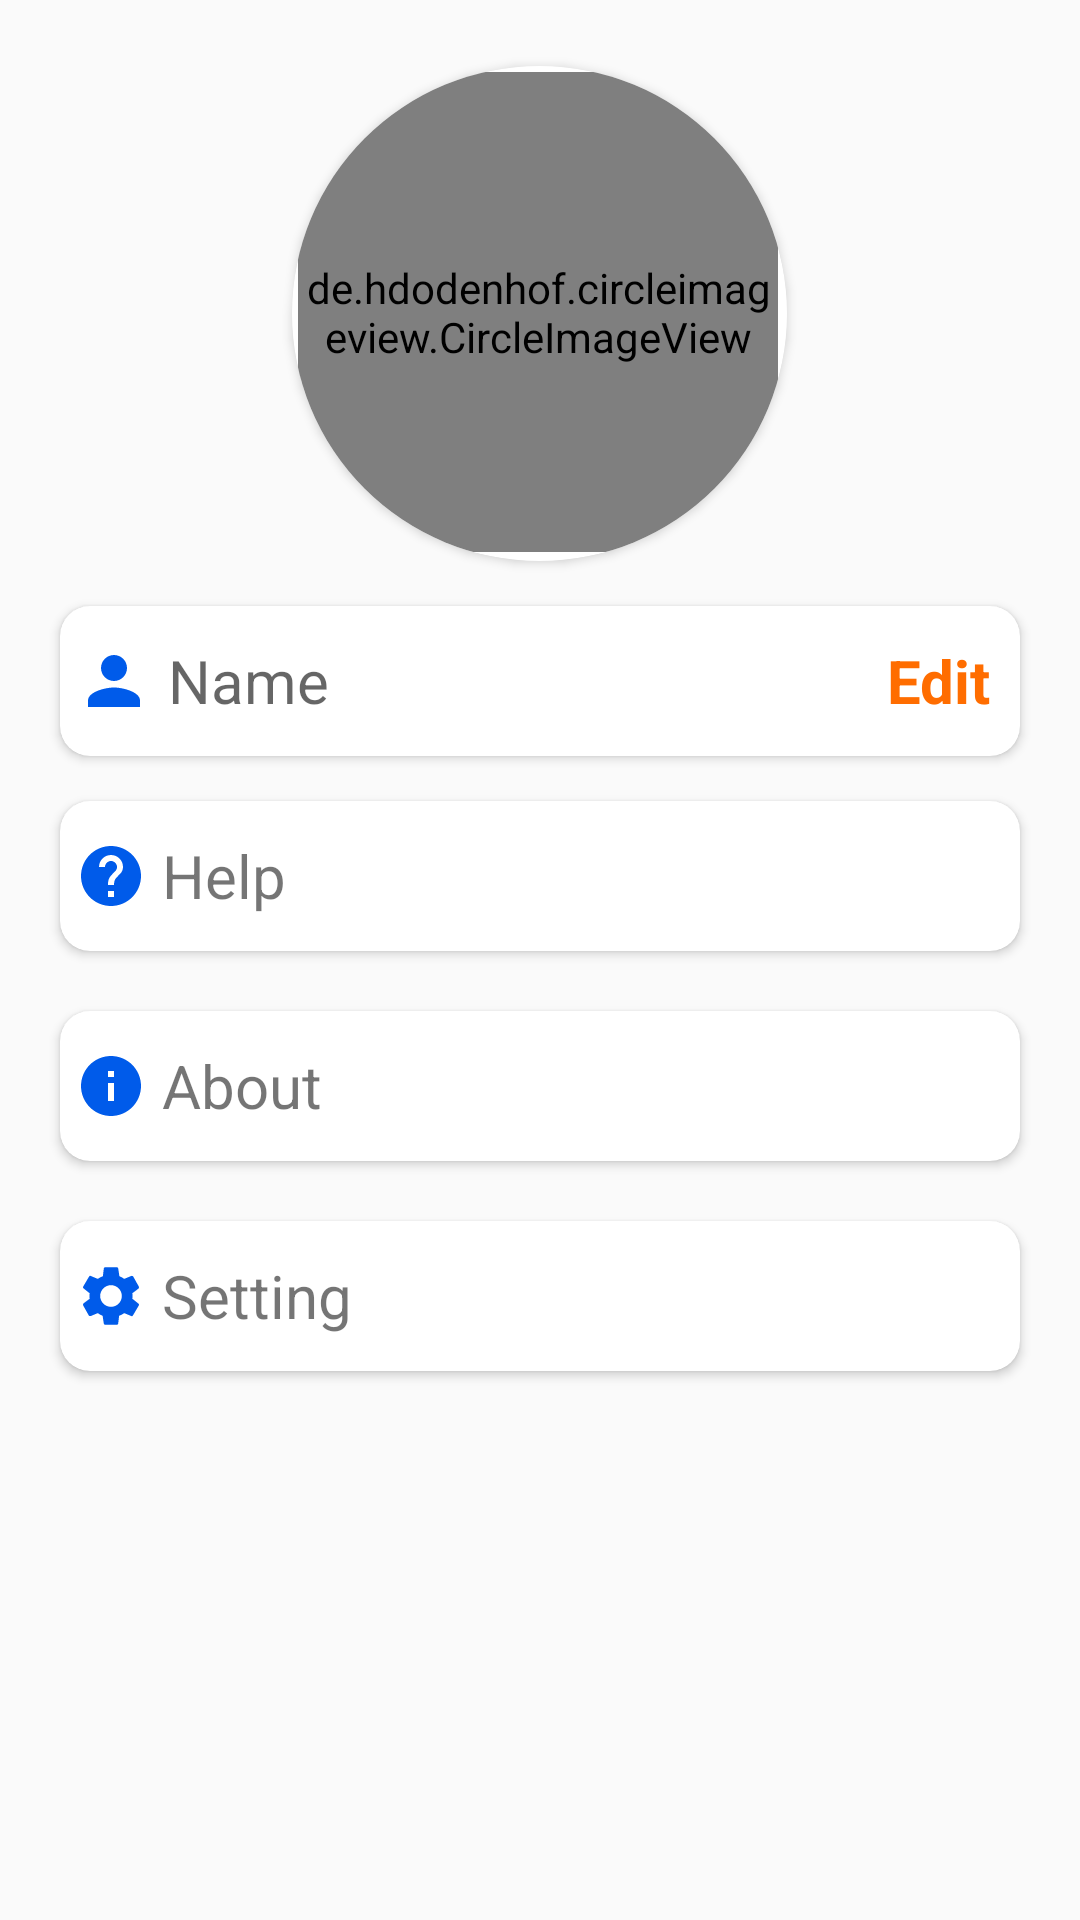

Android layout source for this screen:
<!-- AndroidManifest.xml: application theme AppTheme -->
<!-- res/layout/activity_profile_fragment.xml -->
<?xml version="1.0" encoding="utf-8"?>
<RelativeLayout xmlns:android="http://schemas.android.com/apk/res/android"
    xmlns:tools="http://schemas.android.com/tools"
    android:layout_width="match_parent"
    android:layout_height="match_parent"
    xmlns:app="http://schemas.android.com/apk/res-auto"
    tools:context=".profile_fragment">
    <androidx.cardview.widget.CardView
        android:id="@+id/profile_image_card"
        android:layout_width="165dp"
        android:layout_height="165dp"

        android:layout_centerHorizontal="true"
        android:layout_marginTop="22dp"
        android:layout_marginLeft="20dp"
        android:layout_marginRight="20dp"
        app:cardCornerRadius="100dp"
        android:elevation="10dp">
        <androidx.cardview.widget.CardView
            android:layout_width="match_parent"
            android:layout_height="match_parent">


        <de.hdodenhof.circleimageview.CircleImageView

            android:id="@+id/profile_image"
            android:layout_width="160dp"
            android:layout_height="160dp"
            android:layout_alignParentStart="true"
            android:layout_alignParentLeft="true"
            android:layout_alignParentTop="true"
            android:layout_alignParentEnd="true"
            android:layout_alignParentRight="true"
            android:layout_centerHorizontal="true"
            android:layout_marginStart="2dp"
            android:layout_marginTop="2dp"
            android:src="@drawable/profile_image"
            app:civ_border_color="@color/colorPrimary"
            app:civ_border_width="3dp" />
            <com.github.ybq.android.spinkit.SpinKitView

                android:id="@+id/spin_kit"
                style="@style/SpinKitView.Large.Circle"
                android:layout_width="160dp"
                android:layout_height="160dp"
                android:layout_alignParentStart="true"
                android:layout_alignParentLeft="true"
                android:layout_alignParentTop="true"
                android:layout_alignParentEnd="true"
                android:layout_alignParentRight="true"
                android:layout_centerHorizontal="true"
                android:layout_marginStart="2dp"
                android:layout_marginLeft="138dp"
                android:layout_marginTop="2dp"
                android:layout_marginEnd="138dp"
                android:layout_marginRight="138dp"
                android:visibility="invisible"
                app:SpinKit_Color="#4BCFFA"
                app:layout_constraintBottom_toBottomOf="parent"
                app:layout_constraintStart_toStartOf="parent"
                app:layout_constraintTop_toTopOf="parent"
                app:layout_constraintVertical_bias="0.409" />



        </androidx.cardview.widget.CardView>
    </androidx.cardview.widget.CardView>













    <androidx.cardview.widget.CardView
        android:id="@+id/update_user_name_card"
        android:layout_width="match_parent"
        app:cardCornerRadius="10dp"
        android:layout_marginLeft="20dp"
        android:layout_marginRight="20dp"
        android:layout_below="@+id/profile_image_card"
        android:layout_marginTop="15dp"
        android:layout_height="50dp"
        android:elevation="100dp">


        <TextView
            android:id="@+id/update_user_name"
            android:layout_width="match_parent"
            android:layout_height="50dp"
           android:layout_marginLeft="5dp"
            android:hint="Name"
            android:gravity="left|center"
            android:textSize="20dp"
            android:drawableStart="@drawable/ic_person_black_24dp"
            android:drawablePadding="5dp"
            />
        <TextView
            android:id="@+id/Edit"
            android:layout_width="match_parent"
            android:layout_height="50dp"
            android:text="Edit"
            android:textAlignment="viewEnd"
            android:layout_marginRight="10dp"
            android:textSize="20dp"
            android:gravity="right|center"
            android:textStyle="bold"
            android:textColor="#FF6D00"
            tools:ignore="RtlCompat" />


    </androidx.cardview.widget.CardView>



    <androidx.cardview.widget.CardView
        android:id="@+id/Help_card"
        android:layout_width="match_parent"
        app:cardCornerRadius="10dp"
        android:layout_marginLeft="20dp"
        android:layout_marginRight="20dp"
        android:layout_below="@+id/profile_image_card"
        android:layout_marginTop="80dp"
        android:layout_height="50dp"
        android:elevation="100dp">

        <TextView
            android:id="@+id/Help"
            android:layout_width="match_parent"
            android:layout_height="50dp"
            android:layout_marginLeft="5dp"
            android:text="Help"
            android:gravity="left|center"
            android:textSize="20dp"
            android:drawablePadding="5dp"
            android:drawableEnd="@drawable/ic_keyboard_arrow_right_black_24dp"
            android:drawableStart="@drawable/ic_help_black_24dp"/>

    </androidx.cardview.widget.CardView>

    <androidx.cardview.widget.CardView
        android:id="@+id/About_card"
        android:layout_width="match_parent"
        app:cardCornerRadius="10dp"
        android:layout_marginLeft="20dp"
        android:layout_marginRight="20dp"
        android:layout_below="@+id/profile_image_card"
        android:layout_marginTop="150dp"
        android:layout_height="50dp"
        android:elevation="100dp">

        <TextView
            android:id="@+id/About"
            android:layout_width="match_parent"
            android:layout_height="50dp"
            android:layout_marginLeft="5dp"
            android:text="About"
            android:gravity="left|center"
            android:textSize="20dp"
            android:drawablePadding="5dp"
            android:drawableEnd="@drawable/ic_keyboard_arrow_right_black_24dp"
            android:drawableStart="@drawable/ic_info_black_24dp"/>

    </androidx.cardview.widget.CardView>

    <androidx.cardview.widget.CardView
        android:id="@+id/Setting_card"
        android:layout_width="match_parent"
        app:cardCornerRadius="10dp"
        android:layout_marginLeft="20dp"
        android:layout_marginRight="20dp"
        android:layout_below="@+id/profile_image_card"
        android:layout_marginTop="220dp"
        android:layout_height="50dp"
        android:elevation="100dp">

        <TextView
            android:id="@+id/Setting"
            android:layout_width="match_parent"
            android:layout_height="50dp"
            android:layout_marginLeft="5dp"
            android:text="Setting"
            android:gravity="left|center"
            android:textSize="20dp"
            android:drawablePadding="5dp"
            android:drawableEnd="@drawable/ic_keyboard_arrow_right_black_24dp"
            android:drawableStart="@drawable/ic_settings_black_24dp"/>


    </androidx.cardview.widget.CardView>



</RelativeLayout>
<!-- resources referenced by this layout -->
<resources>
  <color name="colorPrimary">#008577</color>
  <!-- drawable ic_help_black_24dp (drawable) -->
  <vector xmlns:android="http://schemas.android.com/apk/res/android"
          android:width="24dp"
          android:height="24dp"
          android:viewportWidth="24.0"
          android:viewportHeight="24.0">
      <path
          android:fillColor="#005bea"
          android:pathData="M12,2C6.48,2 2,6.48 2,12s4.48,10 10,10 10,-4.48 10,-10S17.52,2 12,2zM13,19h-2v-2h2v2zM15.07,11.25l-0.9,0.92C13.45,12.9 13,13.5 13,15h-2v-0.5c0,-1.1 0.45,-2.1 1.17,-2.83l1.24,-1.26c0.37,-0.36 0.59,-0.86 0.59,-1.41 0,-1.1 -0.9,-2 -2,-2s-2,0.9 -2,2L8,9c0,-2.21 1.79,-4 4,-4s4,1.79 4,4c0,0.88 -0.36,1.68 -0.93,2.25z"/>
  </vector>
  <!-- drawable ic_info_black_24dp (drawable) -->
  <vector xmlns:android="http://schemas.android.com/apk/res/android"
          android:width="24dp"
          android:height="24dp"
          android:viewportWidth="24.0"
          android:viewportHeight="24.0">
      <path
          android:fillColor="#005bea"
          android:pathData="M12,2C6.48,2 2,6.48 2,12s4.48,10 10,10 10,-4.48 10,-10S17.52,2 12,2zM13,17h-2v-6h2v6zM13,9h-2L11,7h2v2z"/>
  </vector>
  <!-- drawable ic_person_black_24dp (drawable) -->
  <vector xmlns:android="http://schemas.android.com/apk/res/android"
          android:width="26dp"
          android:height="26dp"
          android:viewportWidth="24.0"
          android:viewportHeight="24.0"
      >
      <path
          android:fillColor="#005bea"
          android:pathData="M12,12c2.21,0 4,-1.79 4,-4s-1.79,-4 -4,-4 -4,1.79 -4,4 1.79,4 4,4zM12,14c-2.67,0 -8,1.34 -8,4v2h16v-2c0,-2.66 -5.33,-4 -8,-4z"/>
  </vector>
  <!-- drawable ic_settings_black_24dp (drawable) -->
  <vector xmlns:android="http://schemas.android.com/apk/res/android"
          android:width="24dp"
          android:height="24dp"
          android:viewportWidth="24"
          android:viewportHeight="24">
      <path
          android:fillColor="#005bea"
          android:pathData="M19.1,12.9a2.8,2.8 0,0 0,0.1 -0.9,2.8 2.8,0 0,0 -0.1,-0.9l2.1,-1.6a0.7,0.7 0,0 0,0.1 -0.6L19.4,5.5a0.7,0.7 0,0 0,-0.6 -0.2l-2.4,1a6.5,6.5 0,0 0,-1.6 -0.9l-0.4,-2.6a0.5,0.5 0,0 0,-0.5 -0.4H10.1a0.5,0.5 0,0 0,-0.5 0.4L9.3,5.4a5.6,5.6 0,0 0,-1.7 0.9l-2.4,-1a0.4,0.4 0,0 0,-0.5 0.2l-2,3.4c-0.1,0.2 0,0.4 0.2,0.6l2,1.6a2.8,2.8 0,0 0,-0.1 0.9,2.8 2.8,0 0,0 0.1,0.9L2.8,14.5a0.7,0.7 0,0 0,-0.1 0.6l1.9,3.4a0.7,0.7 0,0 0,0.6 0.2l2.4,-1a6.5,6.5 0,0 0,1.6 0.9l0.4,2.6a0.5,0.5 0,0 0,0.5 0.4h3.8a0.5,0.5 0,0 0,0.5 -0.4l0.3,-2.6a5.6,5.6 0,0 0,1.7 -0.9l2.4,1a0.4,0.4 0,0 0,0.5 -0.2l2,-3.4c0.1,-0.2 0,-0.4 -0.2,-0.6ZM12,15.6A3.6,3.6 0,1 1,15.6 12,3.6 3.6,0 0,1 12,15.6Z"/>
  </vector>
  <style name="AppTheme" parent="Theme.AppCompat.Light.NoActionBar">
          
          <item name="colorPrimary">@color/colorPrimary</item>
          <item name="colorPrimaryDark">@color/colorPrimaryDark</item>
          <item name="colorAccent">@color/colorAccent</item>
      </style>
  <color name="colorPrimaryDark">#fff</color>
  <color name="colorAccent">#D81B60</color>
</resources>
